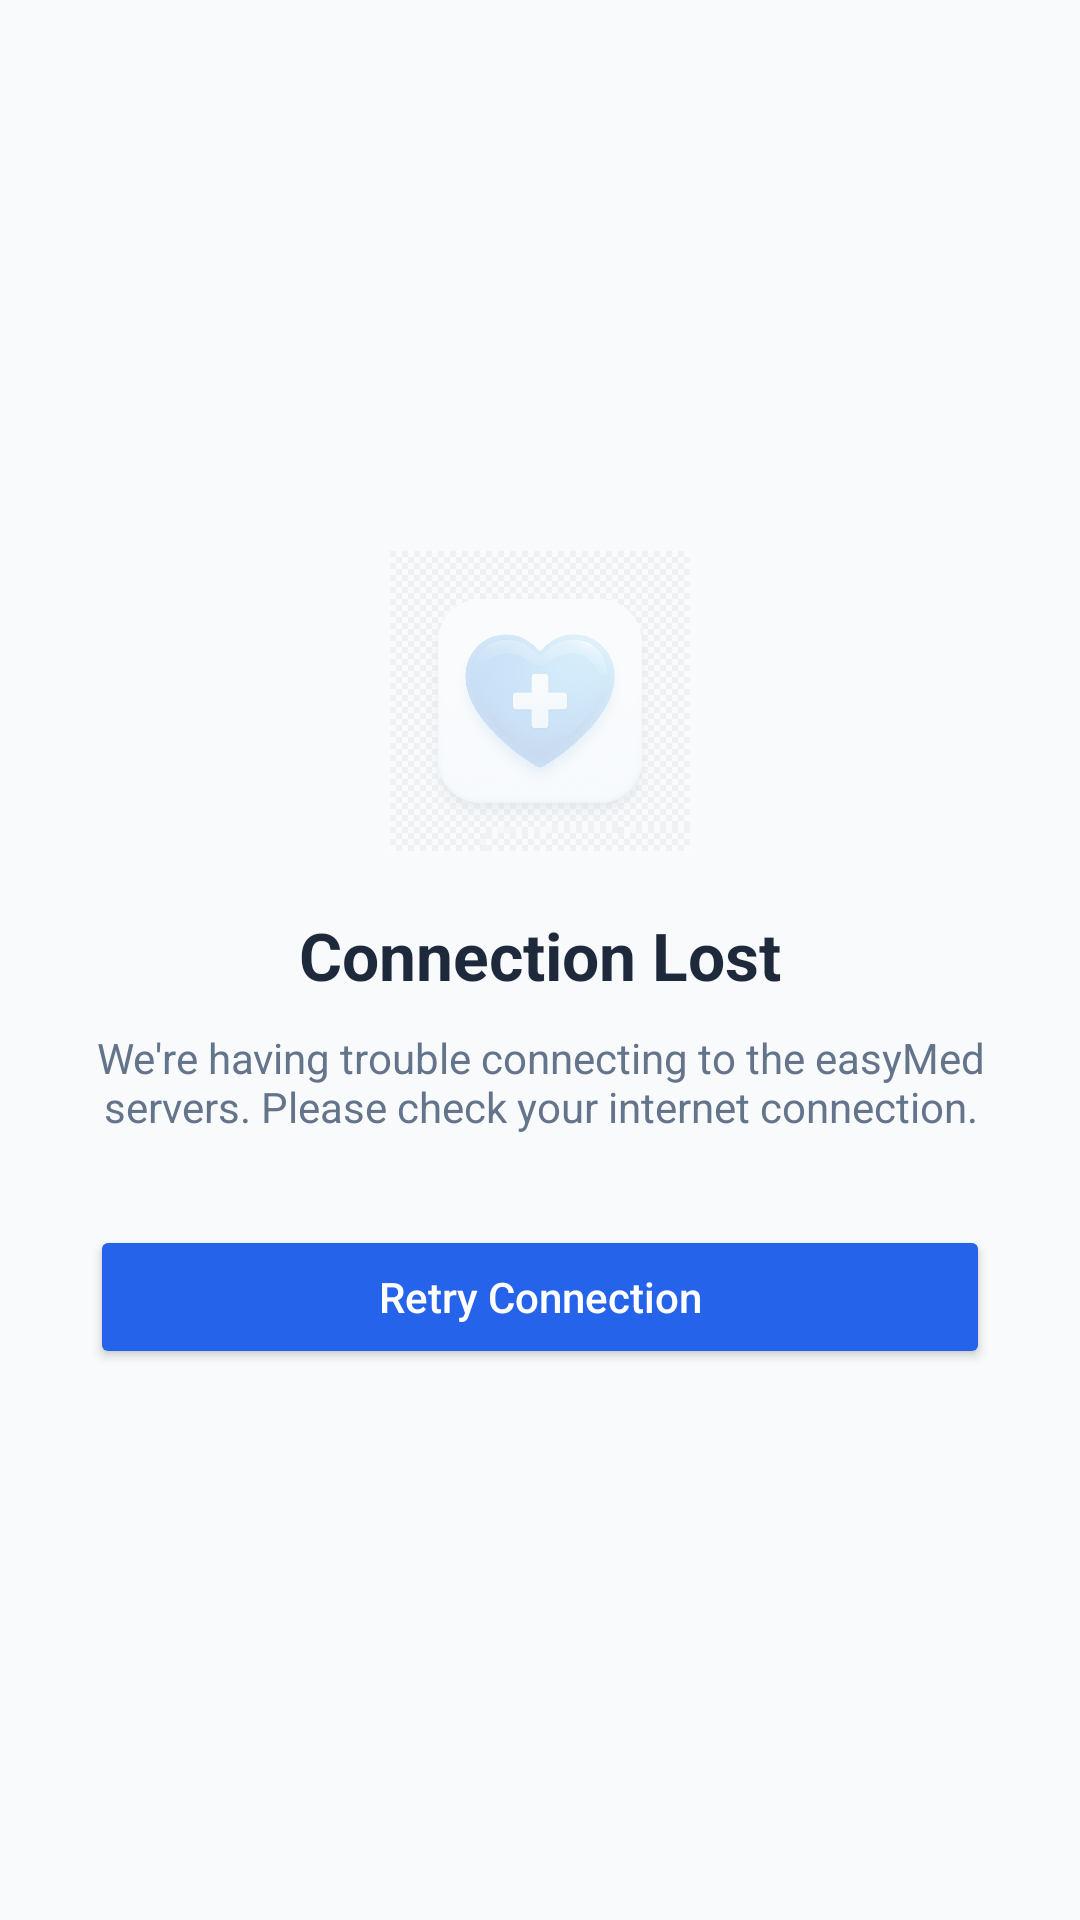

Here is an Android app screen rendered from its layout file. Give the layout XML and the strings, colors and styles it references.
<!-- AndroidManifest.xml: application theme Theme.easyMed -->
<!-- res/layout/activity_error.xml -->
<?xml version="1.0" encoding="utf-8"?>
<LinearLayout xmlns:android="http://schemas.android.com/apk/res/android"
    android:layout_width="match_parent"
    android:layout_height="match_parent"
    android:gravity="center"
    android:orientation="vertical"
    android:padding="30dp"
    android:background="#F8FAFC">

    <ImageView
        android:layout_width="100dp"
        android:layout_height="100dp"
        android:src="@drawable/easymed_icon"
        android:alpha="0.2" />

    <TextView
        android:layout_width="wrap_content"
        android:layout_height="wrap_content"
        android:layout_marginTop="20dp"
        android:text="Connection Lost"
        android:textColor="#1E293B"
        android:textSize="22sp"
        android:textStyle="bold" />

    <TextView
        android:layout_width="wrap_content"
        android:layout_height="wrap_content"
        android:layout_marginTop="10dp"
        android:gravity="center"
        android:text="We're having trouble connecting to the easyMed servers. Please check your internet connection."
        android:textColor="#64748B"
        android:textSize="14sp" />

    <Button
        android:id="@+id/retry_button"
        android:layout_width="match_parent"
        android:layout_height="wrap_content"
        android:layout_marginTop="30dp"
        android:backgroundTint="#2563EB"
        android:text="Retry Connection"
        android:textAllCaps="false"
        android:textColor="#FFFFFF" />

</LinearLayout>
<!-- resources referenced by this layout -->
<resources>
  <!-- drawable easymed_icon: png bitmap (drawable, 791224 bytes) -->
  <style name="Theme.easyMed" parent="Theme.AppCompat.Light.NoActionBar">
          
          <item name="colorPrimary">@color/purple_500</item>
          <item name="colorPrimaryDark">@color/purple_700</item>
          <item name="colorAccent">@color/teal_200</item>
      </style>
  <!-- not gathered from this repository: default colours our renderer supplied (Android Studio template values) -->
  <color name="purple_500">#FF6200EE</color>
  <color name="purple_700">#FF3700B3</color>
  <color name="teal_200">#FF03DAC5</color>
</resources>
